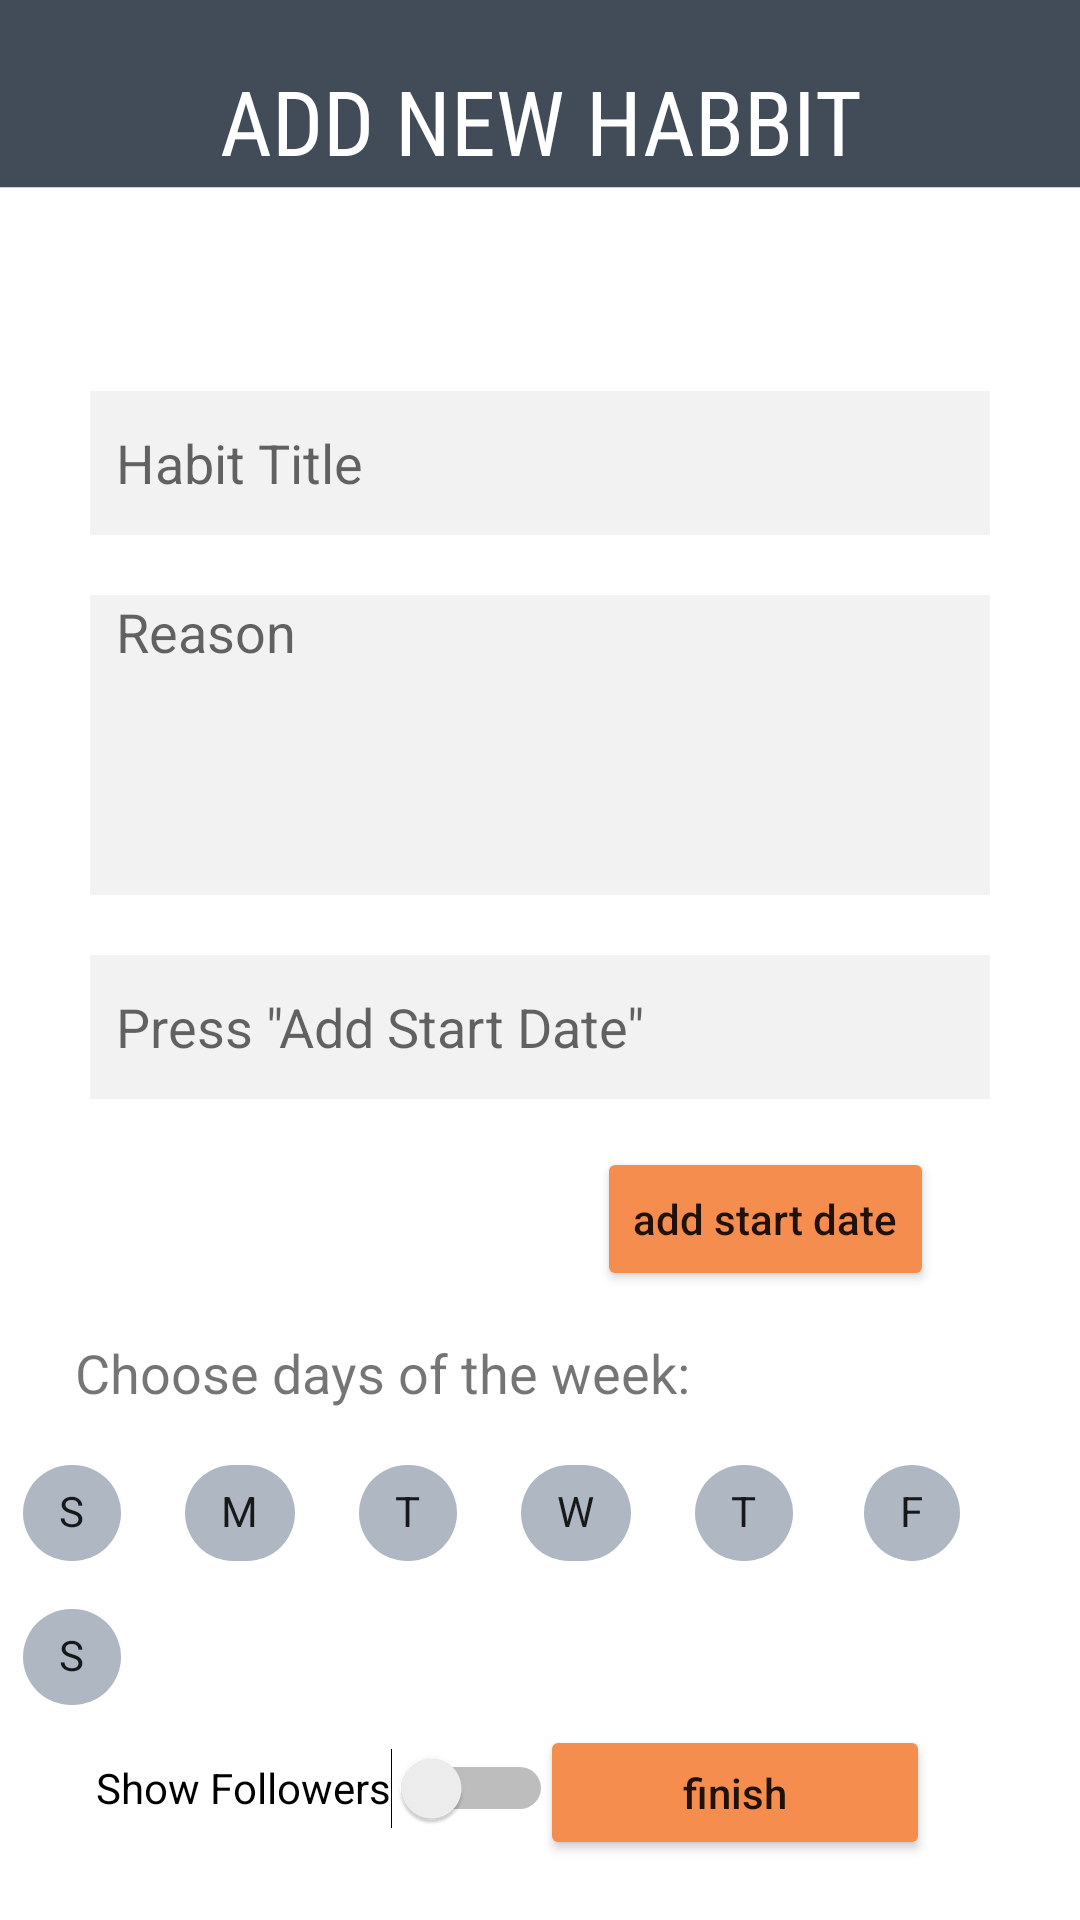

Produce the Android XML layout that renders to this screen, including the resource entries it uses.
<!-- AndroidManifest.xml: application theme Theme.HabitTracker -->
<!-- res/layout/add_habit_activity.xml -->
<?xml version="1.0" encoding="utf-8"?>
<androidx.constraintlayout.widget.ConstraintLayout xmlns:android="http://schemas.android.com/apk/res/android"
    xmlns:app="http://schemas.android.com/apk/res-auto"
    xmlns:tools="http://schemas.android.com/tools"
    android:layout_width="match_parent"
    android:layout_height="match_parent"
    android:theme="@style/HomeTheme"
    android:background="@drawable/app_background_6">

    <EditText
        android:id="@+id/habit_header_edittext"
        android:layout_width="0dp"
        android:layout_height="wrap_content"
        android:layout_marginTop="20dp"
        android:fontFamily="sans-serif-condensed"
        android:inputType="none"
        android:background="@color/grey"
        android:text="ADD NEW HABBIT"
        android:textAlignment="center"
        android:textColor="@color/white"
        android:textSize="30sp"
        app:layout_constraintEnd_toEndOf="parent"
        app:layout_constraintHorizontal_bias="0.0"
        app:layout_constraintStart_toStartOf="parent"
        app:layout_constraintTop_toTopOf="parent" />


    <EditText
        android:id="@+id/habit_title_edittext"
        android:layout_width="300dp"
        android:layout_height="48dp"
        android:layout_marginStart="30dp"
        android:layout_marginTop="70dp"
        android:layout_marginEnd="30dp"
        android:background="#30BCBCBC"
        android:ems="10"
        android:gravity="left|center"
        android:hint="  Habit Title"
        android:inputType="textPersonName"
        android:maxLength="20"
        app:layout_constraintEnd_toEndOf="parent"
        app:layout_constraintStart_toStartOf="parent"
        app:layout_constraintTop_toBottomOf="@+id/habit_header_edittext"
        tools:ignoreMissingConstraints="true" />


    <EditText
        android:id="@+id/habit_reason_edittext"
        android:layout_width="300dp"
        android:layout_height="100dp"
        android:layout_marginStart="30dp"
        android:layout_marginTop="20dp"
        android:layout_marginEnd="30dp"
        android:background="#30BCBCBC"
        android:ems="10"
        android:hint="  Reason"
        android:gravity="left"
        android:inputType="textPersonName"
        android:maxLength="30"
        app:layout_constraintStart_toStartOf="parent"
        app:layout_constraintEnd_toEndOf="parent"
        app:layout_constraintTop_toBottomOf="@+id/habit_title_edittext" />


    <EditText
        android:id="@+id/habit_datetostart_editText"
        android:layout_width="300dp"
        android:layout_height="48dp"
        android:layout_marginStart="30dp"
        android:layout_marginTop="20dp"
        android:layout_marginEnd="30dp"
        android:background="#30BCBCBC"
        android:hint='  Press "Add Start Date"'
        android:gravity="left|center"
        android:textSize="18sp"
        android:inputType="none"
        app:layout_constraintStart_toStartOf="parent"
        app:layout_constraintEnd_toEndOf="parent"
        app:layout_constraintTop_toBottomOf="@+id/habit_reason_edittext" />

    <Button
        android:id="@+id/habit_addstartdate_button"
        android:layout_width="wrap_content"
        android:layout_height="wrap_content"
        android:layout_marginStart="180dp"
        android:layout_marginEnd="30dp"
        android:layout_marginTop="16dp"
        android:text="add start date"
        android:textAllCaps="false"
        android:backgroundTint="@color/orange"
        app:layout_constraintStart_toStartOf="parent"
        app:layout_constraintEnd_toEndOf="parent"
        app:layout_constraintTop_toBottomOf="@+id/habit_datetostart_editText" />

    <TextView
        android:id="@+id/habit_weekdays_textview"
        android:layout_width="wrap_content"
        android:layout_height="wrap_content"
        android:layout_marginStart="25dp"
        android:layout_marginTop="385dp"
        android:text="Choose days of the week:"
        android:textSize="18sp"
        app:layout_constraintStart_toStartOf="parent"
        app:layout_constraintTop_toBottomOf="@+id/habit_header_edittext" />

    <com.google.android.material.chip.ChipGroup
        android:layout_width="match_parent"
        android:layout_height="wrap_content"
        android:layout_marginTop="420dp"
        app:layout_constraintStart_toStartOf="parent"
        app:layout_constraintTop_toBottomOf="@+id/habit_header_edittext">

        <com.google.android.material.chip.Chip
            android:id="@+id/habit_sunday_chip"
            style="@style/customChipStyle"
            android:layout_width="wrap_content"
            android:layout_height="wrap_content"
            android:layout_marginLeft="0dp"
            android:layout_marginTop="16dp"
            android:checkable="true"
            android:checked="false"
            app:chipBackgroundColor="@color/bg_chip_state_list"
            android:text="S"
            android:textSize="14dp"/>

        <com.google.android.material.chip.Chip
            android:id="@+id/habit_monday_chip"
            style="@style/customChipStyle"
            android:layout_width="wrap_content"
            android:layout_height="wrap_content"
            android:layout_marginLeft="0dp"
            android:layout_marginTop="16dp"
            android:checkable="true"
            app:chipBackgroundColor="@color/bg_chip_state_list"
            android:text="M"
            android:textSize="14dp"/>

        <com.google.android.material.chip.Chip
            android:id="@+id/habit_tuesday_chip"
            style="@style/customChipStyle"
            android:layout_width="wrap_content"
            android:layout_height="wrap_content"
            android:layout_marginLeft="0dp"
            android:layout_marginTop="16dp"
            android:checkable="true"
            app:chipBackgroundColor="@color/bg_chip_state_list"
            android:text="T"
            android:textSize="14dp"/>

        <com.google.android.material.chip.Chip
            android:id="@+id/habit_wednesday_chip"
            style="@style/customChipStyle"
            android:layout_width="wrap_content"
            android:layout_height="wrap_content"
            android:layout_marginLeft="0dp"
            android:layout_marginTop="16dp"
            android:checkable="true"
            app:chipBackgroundColor="@color/bg_chip_state_list"
            android:text="W"
            android:textSize="14dp"/>

        <com.google.android.material.chip.Chip
            android:id="@+id/habit_thursday_chip"
            style="@style/customChipStyle"
            android:layout_width="wrap_content"
            android:layout_height="wrap_content"
            android:layout_marginLeft="0dp"
            android:layout_marginTop="16dp"
            android:checkable="true"
            app:chipBackgroundColor="@color/bg_chip_state_list"
            android:text="T"
            android:textSize="14dp"/>

        <com.google.android.material.chip.Chip
            android:id="@+id/habit_friday_chip"
            style="@style/customChipStyle"
            android:layout_width="wrap_content"
            android:layout_height="wrap_content"
            android:layout_marginLeft="0dp"
            android:layout_marginTop="16dp"
            android:checkable="true"
            app:chipBackgroundColor="@color/bg_chip_state_list"
            android:text="F"
            android:textSize="14dp"/>

        <com.google.android.material.chip.Chip
            android:id="@+id/habit_saturday_chip"
            style="@style/customChipStyle"
            android:layout_width="wrap_content"
            android:layout_height="wrap_content"
            android:layout_marginLeft="0dp"
            android:layout_marginRight="0dp"
            android:layout_marginTop="16dp"
            android:checkable="true"
            app:chipBackgroundColor="@color/bg_chip_state_list"
            android:text="S"
            android:textSize="14dp"/>
    </com.google.android.material.chip.ChipGroup>

    <Button
        android:id="@+id/habit_finish_button"
        android:layout_width="130dp"
        android:layout_height="45dp"
        android:layout_marginEnd="50dp"
        android:layout_marginBottom="20dp"
        android:text="finish"
        android:textAllCaps="false"
        android:backgroundTint="@color/orange"
        app:layout_constraintBottom_toBottomOf="parent"
        app:layout_constraintEnd_toEndOf="parent" />

    <Switch
        android:id="@+id/habit_publicVisibility_switch"
        android:layout_width="wrap_content"
        android:layout_height="wrap_content"
        android:layout_marginStart="32dp"
        android:layout_marginBottom="20dp"
        android:theme="@style/SwitchTheme"
        android:minHeight="48dp"
        android:text="Show Followers"
        app:layout_constraintBottom_toBottomOf="parent"
        app:layout_constraintStart_toStartOf="parent" />

</androidx.constraintlayout.widget.ConstraintLayout>
<!-- resources referenced by this layout -->
<resources>
  <color name="grey">#424C58</color>
  <color name="orange">#F58D4E</color>
  <color name="white">#FFFFFFFF</color>
  <!-- drawable app_background_6: png bitmap (drawable, 749 bytes) -->
  <style name="HomeTheme" parent="Theme.MaterialComponents.DayNight.NoActionBar">
          <item name="colorPrimary">@color/grey</item>
          <item name="colorPrimaryVariant">@color/grey</item>
          <item name="android:statusBarColor" tools:targetApi="l">?attr/colorPrimaryVariant</item>
      </style>
  <style name="SwitchTheme" parent="Theme.AppCompat.Light">
          <item name="android:colorControlActivated">@color/baby_blue</item>
      </style>
  <style name="customChipStyle" parent="Widget.MaterialComponents.Chip.Action">
          <item name="checkedIconEnabled">false</item>
          <item name="checkedIcon">@null</item>
      </style>
  <style name="Theme.HabitTracker" parent="Theme.MaterialComponents.DayNight.NoActionBar">
          
          <item name="colorPrimary">@color/orange</item>
          <item name="colorPrimaryVariant">@color/orange</item>
          <item name="colorOnPrimary">@color/white</item>
          
          <item name="colorSecondary">@color/teal_200</item>
          <item name="colorSecondaryVariant">@color/teal_700</item>
          <item name="colorOnSecondary">@color/black</item>
          
          <item name="android:statusBarColor" tools:targetApi="l">?attr/colorPrimaryVariant</item>
          
      </style>
  <color name="baby_blue">#259fff</color>
  <color name="teal_200">#FF03DAC5</color>
  <color name="teal_700">#FF018786</color>
  <color name="black">#FF000000</color>
</resources>
